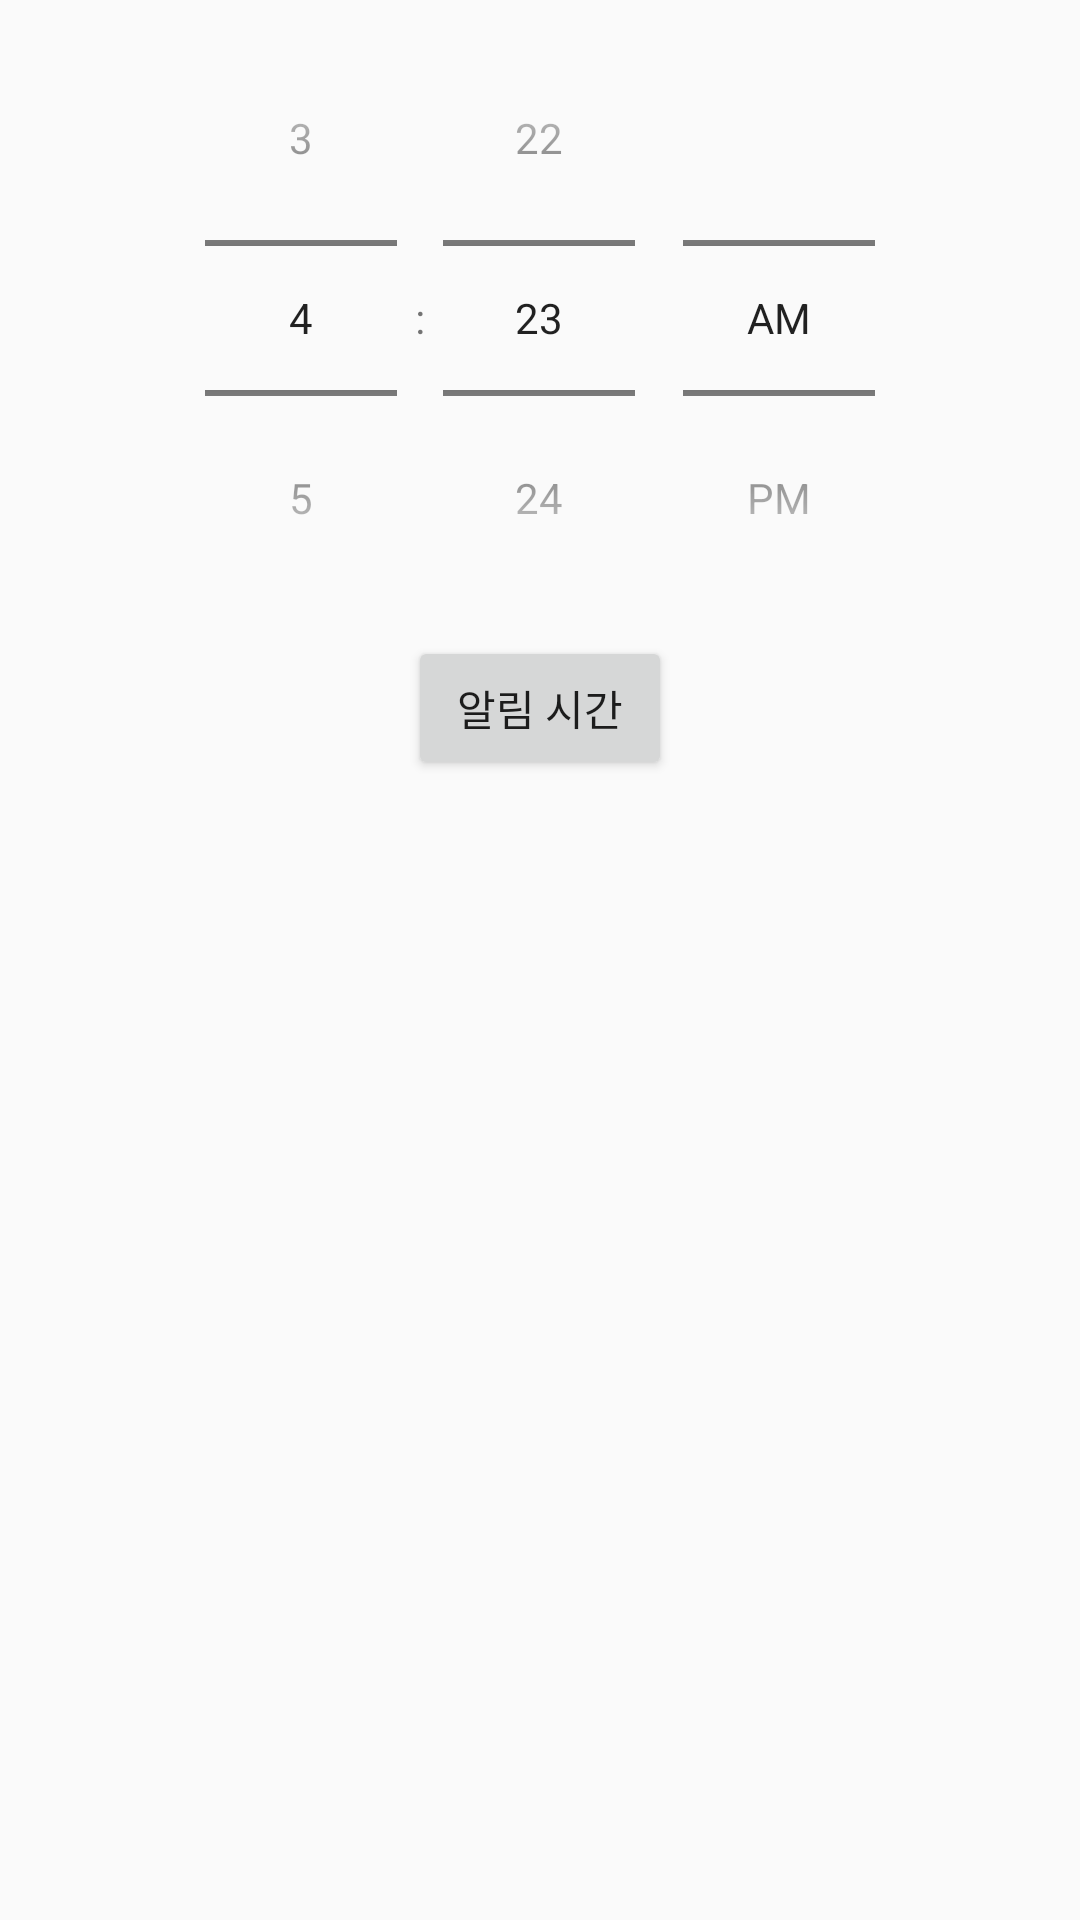

Reconstruct the res/layout file that produces this screen, plus the resources it refers to.
<!-- AndroidManifest.xml: application theme Theme.HeraGit -->
<!-- res/layout/set_time.xml -->
<?xml version="1.0" encoding="utf-8"?>
<LinearLayout xmlns:android="http://schemas.android.com/apk/res/android"
    android:layout_width="match_parent"
    android:layout_height="match_parent"
    xmlns:tools="http://schemas.android.com/tools"
    android:orientation="vertical"
    tools:context=".SetTime">

    <TimePicker
        android:layout_width="wrap_content"
        android:layout_height="wrap_content"
        android:layout_gravity="center"
        android:id="@+id/timer"
        android:timePickerMode="spinner"/>
    <Button
        android:id="@+id/btn"
        android:layout_width="wrap_content"
        android:layout_height="wrap_content"
        android:layout_gravity="center"
        android:text="알림 시간"/>

</LinearLayout>
<!-- resources referenced by this layout -->
<resources>
  <style name="Theme.HeraGit" parent="Theme.AppCompat.Light">
          <item name="windowNoTitle">true</item>
          
          <item name="colorPrimary">@color/purple_500</item>
          <item name="colorPrimaryVariant">@color/purple_700</item>
          <item name="colorOnPrimary">@color/white</item>
          
          <item name="colorSecondary">@color/teal_200</item>
          <item name="colorSecondaryVariant">@color/teal_700</item>
          <item name="colorOnSecondary">@color/black</item>
          
          <item name="android:statusBarColor" tools:targetApi="l">?attr/colorPrimaryVariant</item>
          
      </style>
  <!-- not gathered from this repository: default colours our renderer supplied (Android Studio template values) -->
  <color name="purple_500">#FF6200EE</color>
  <color name="purple_700">#FF3700B3</color>
  <color name="teal_200">#FF03DAC5</color>
  <color name="teal_700">#FF018786</color>
  <color name="black">#FF000000</color>
  <color name="white">#FFFFFFFF</color>
</resources>
